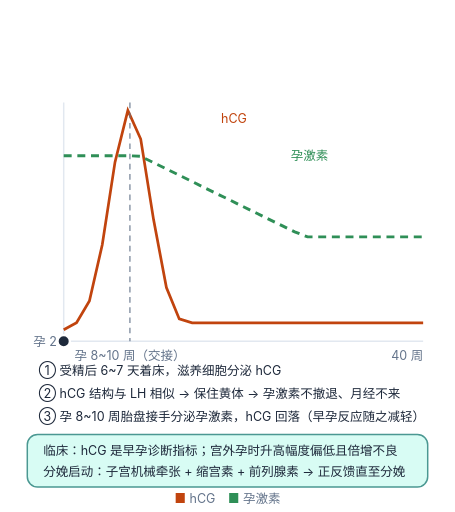
t = 0.00 s
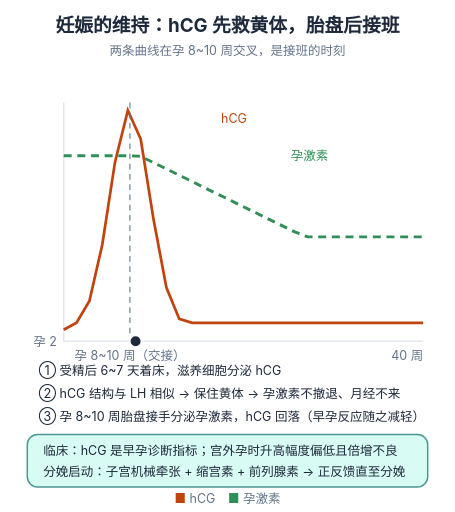
t = 1.60 s
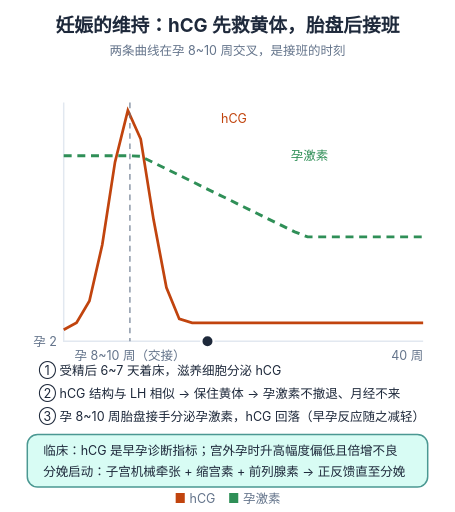
t = 3.20 s
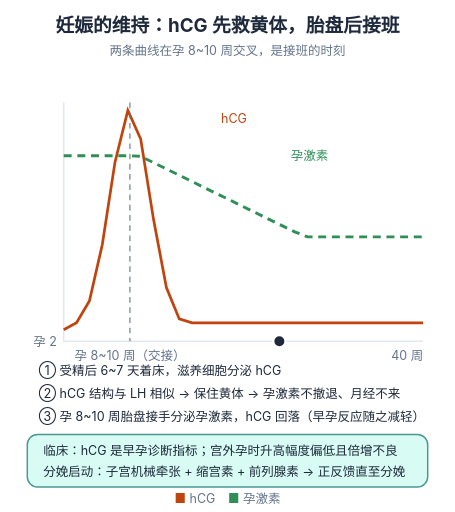
t = 4.80 s
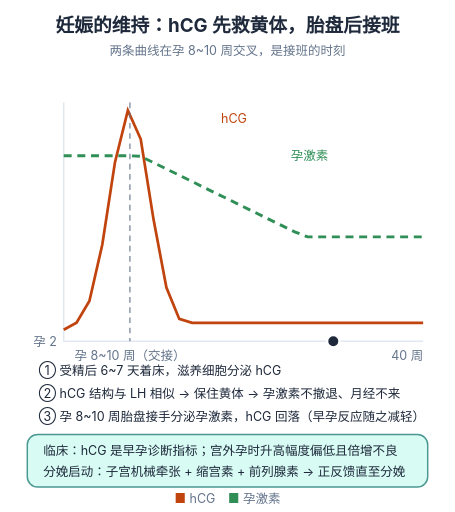
t = 6.00 s
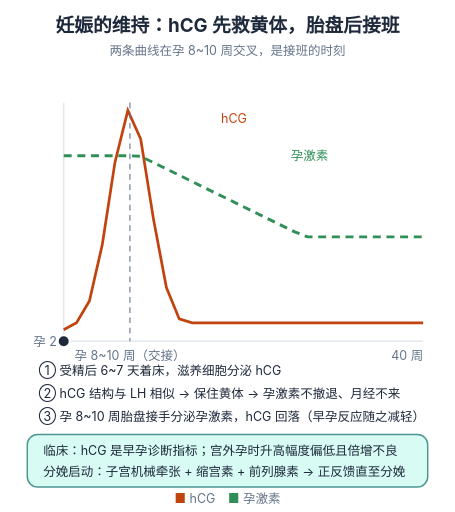
t = 8.00 s

The animated SVG that drew these frames (rendered in a browser with its animation timeline set to each time). Animation: 2 SMIL elements (animate=1,animateTransform=1); one cycle of 8.00 s, repeats indefinitely.

<svg xmlns="http://www.w3.org/2000/svg" viewBox="0 0 400 450" width="400" height="450" role="img" aria-labelledby="ft fd" style="background:#ffffff"><title id="ft">妊娠维持的激素交接</title><desc id="fd">滋养细胞分泌 hCG 保住黄体维持孕激素；孕 8~10 周胎盘接手，hCG 回落而孕激素继续维持。</desc><text x="200.0" y="28" text-anchor="middle" font-size="16.5" font-weight="700" fill="#1e293b" font-family="-apple-system,'PingFang SC','Microsoft YaHei',sans-serif" opacity="0"><animate attributeName="opacity" values="0;1" keyTimes="0;1" dur="0.55s" fill="freeze" calcMode="spline" keySplines="0.23 1 0.32 1"/>妊娠的维持：hCG 先救黄体，胎盘后接班<tspan x="200.0" y="48" text-anchor="middle" font-size="11" fill="#64748b" font-weight="400">两条曲线在孕 8~10 周交叉，是接班的时刻</tspan></text><path d="M56,90 L56,300 L372,300" stroke="#e2e8f0" stroke-width="1.3" fill="none"/><path d="M56.0,289.8 L67.3,283.7 L78.6,264.6 L89.9,215.1 L101.1,142.5 L112.4,97.0 L123.7,122.2 L135.0,193.0 L146.3,252.7 L157.6,280.3 L168.9,283.7 L180.1,283.7 L191.4,283.7 L202.7,283.7 L214.0,283.7 L225.3,283.7 L236.6,283.7 L247.9,283.7 L259.1,283.7 L270.4,283.7 L281.7,283.7 L293.0,283.7 L304.3,283.7 L315.6,283.7 L326.9,283.7 L338.1,283.7 L349.4,283.7 L360.7,283.7 L372.0,283.7" fill="none" stroke="#c1440e" stroke-width="2.4"/><path d="M56.0,136.8 L67.3,136.8 L78.6,136.8 L89.9,136.8 L101.1,136.8 L112.4,136.8 L123.7,137.4 L135.0,142.9 L146.3,148.5 L157.6,154.0 L168.9,159.5 L180.1,165.1 L191.4,170.6 L202.7,176.1 L214.0,181.7 L225.3,187.2 L236.6,192.8 L247.9,198.3 L259.1,203.8 L270.4,208.2 L281.7,208.2 L293.0,208.2 L304.3,208.2 L315.6,208.2 L326.9,208.2 L338.1,208.2 L349.4,208.2 L360.7,208.2 L372.0,208.2" fill="none" stroke="#2f8f57" stroke-width="2.6" stroke-dasharray="7 5"/><path d="M114.2,90 V300" stroke="#64748b" stroke-width="1.4" stroke-dasharray="5 4" opacity="0.7"/><text font-size="11" font-family="-apple-system,'PingFang SC','Microsoft YaHei',sans-serif" fill="#64748b"><tspan x="50" y="304" text-anchor="end">孕 2</tspan><tspan x="114.2" y="316" text-anchor="middle" fill="#64748b">孕 8~10 周（交接）</tspan><tspan x="372" y="316" text-anchor="end">40 周</tspan><tspan x="205.7" y="108.2" text-anchor="middle" fill="#c1440e">hCG</tspan><tspan x="272.2" y="140.9" text-anchor="middle" fill="#2f8f57">孕激素</tspan></text><circle cy="300" r="5.4" fill="#1e293b" stroke="#ffffff" stroke-width="2"><animateTransform attributeName="transform" type="translate" values="56.0,0;61.3,0;66.5,0;71.8,0;77.1,0;82.3,0;87.6,0;92.9,0;98.1,0;103.4,0;108.7,0;113.9,0;119.2,0;124.5,0;129.7,0;135.0,0;140.3,0;145.5,0;150.8,0;156.1,0;161.3,0;166.6,0;171.9,0;177.1,0;182.4,0;187.7,0;192.9,0;198.2,0;203.5,0;208.7,0;214.0,0;219.3,0;224.5,0;229.8,0;235.1,0;240.3,0;245.6,0;250.9,0;256.1,0;261.4,0;266.7,0;271.9,0;277.2,0;282.5,0;287.7,0;293.0,0;298.3,0;303.5,0;308.8,0;314.1,0;319.3,0;324.6,0;329.9,0;335.1,0;340.4,0;345.7,0;350.9,0;356.2,0;361.5,0;366.7,0;372.0,0" keyTimes="0;0.0167;0.0333;0.05;0.0667;0.0833;0.1;0.1167;0.1333;0.15;0.1667;0.1833;0.2;0.2167;0.2333;0.25;0.2667;0.2833;0.3;0.3167;0.3333;0.35;0.3667;0.3833;0.4;0.4167;0.4333;0.45;0.4667;0.4833;0.5;0.5167;0.5333;0.55;0.5667;0.5833;0.6;0.6167;0.6333;0.65;0.6667;0.6833;0.7;0.7167;0.7333;0.75;0.7667;0.7833;0.8;0.8167;0.8333;0.85;0.8667;0.8833;0.9;0.9167;0.9333;0.95;0.9667;0.9833;1" dur="8.0s" repeatCount="indefinite" calcMode="linear"/></circle><text x="34" y="330" font-size="11" font-family="-apple-system,'PingFang SC','Microsoft YaHei',sans-serif" fill="#1e293b">① 受精后 6~7 天着床，滋养细胞分泌 hCG</text><text x="34" y="350" font-size="11" font-family="-apple-system,'PingFang SC','Microsoft YaHei',sans-serif" fill="#1e293b">② hCG 结构与 LH 相似 → 保住黄体 → 孕激素不撤退、月经不来</text><text x="34" y="370" font-size="11" font-family="-apple-system,'PingFang SC','Microsoft YaHei',sans-serif" fill="#1e293b">③ 孕 8~10 周胎盘接手分泌孕激素，hCG 回落（早孕反应随之减轻）</text><rect x="24" y="382" width="352" height="46" rx="9" fill="#ccfbf1" stroke="#0f766e" stroke-width="1.3" opacity="0.75"/><text x="38" y="400" font-size="11" fill="#1e293b" font-family="-apple-system,'PingFang SC','Microsoft YaHei',sans-serif">临床：hCG 是早孕诊断指标；宫外孕时升高幅度偏低且倍增不良</text><text x="38" y="418" font-size="11" fill="#1e293b" font-family="-apple-system,'PingFang SC','Microsoft YaHei',sans-serif">分娩启动：子宫机械牵张 + 缩宫素 + 前列腺素 → 正反馈直至分娩</text><text x="200.0" y="442" text-anchor="middle" font-size="11" fill="#64748b" font-family="-apple-system,'PingFang SC','Microsoft YaHei',sans-serif"><tspan fill="#c1440e">■</tspan> hCG　<tspan fill="#2f8f57">■</tspan> 孕激素</text></svg>
